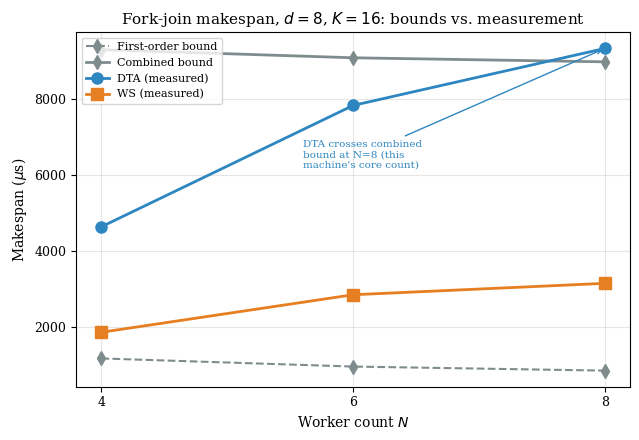

Here is the Python script that generated this plot: (Note: this script raises an exception after producing the figure.)
"""
plot_forkjoin_empirical.py
============================
Generates figure/forkjoin_empirical.png: measured fork-join makespan vs.
Theorem fj_first's first-order bound and the combined bound (first-order
+ Gumbel-variance + batch-arrival/NESS-mismatch corrections), Empirical
Validation, Sec. "Fork-Join Makespan Bound".

Data: dtact's benches/dta_forkjoin_bound.rs, the deepest/widest
configuration tested (d=8 levels, K=16-way join -- the one configuration
where deflection meaningfully engages; see that bench's module docs),
at N in {4, 6, 8}, 400-trial mean per point.

Run from repo root:
    python script/plot_forkjoin_empirical.py
Output: figure/forkjoin_empirical.png
"""

import matplotlib

matplotlib.use("Agg")
from pathlib import Path

import matplotlib.pyplot as plt
import numpy as np

BLUE = "#2E86C1"
ORANGE = "#E67E22"
GREEN = "#27AE60"
GREY = "#7F8C8D"

plt.rcParams.update(
    {
        "font.family": "serif",
        "font.size": 10,
        "axes.titlesize": 11,
        "axes.labelsize": 10,
        "legend.fontsize": 9,
        "xtick.labelsize": 9,
        "ytick.labelsize": 9,
    }
)

Ns = np.array([4, 6, 8])
first_order_bound = np.array([1180.92, 967.58, 860.92])
combined_bound = np.array([9300.26, 9086.93, 8980.26])
dta_measured = np.array([4644.15, 7833.73, 9332.50])
ws_measured = np.array([1869.58, 2855.86, 3155.72])

fig, ax = plt.subplots(figsize=(6.5, 4.5))

ax.plot(Ns, first_order_bound, "d--", color=GREY, lw=1.5, ms=7, label="First-order bound")
ax.plot(Ns, combined_bound, "d-", color=GREY, lw=2, ms=7, label="Combined bound")
ax.plot(Ns, dta_measured, "o-", color=BLUE, lw=2, ms=8, label="DTA (measured)")
ax.plot(Ns, ws_measured, "s-", color=ORANGE, lw=2, ms=8, label="WS (measured)")

ax.set_xticks(Ns)
ax.set_xlabel(r"Worker count $N$")
ax.set_ylabel(r"Makespan ($\mu$s)")
ax.set_title(r"Fork-join makespan, $d{=}8$, $K{=}16$: bounds vs. measurement")
ax.legend(loc="upper left", fontsize=8)
ax.grid(True, alpha=0.3)
ax.annotate(
    "DTA crosses combined\nbound at N=8 (this\nmachine's core count)",
    xy=(8, 9332.50),
    xytext=(5.6, 6200),
    fontsize=7.5,
    color=BLUE,
    arrowprops=dict(arrowstyle="->", color=BLUE, lw=1),
)

fig.tight_layout()
out = Path(__file__).parent.parent / "figure" / "forkjoin_empirical.png"
out.parent.mkdir(parents=True, exist_ok=True)
fig.savefig(out, dpi=150, bbox_inches="tight")
print(f"Saved: {out}")
